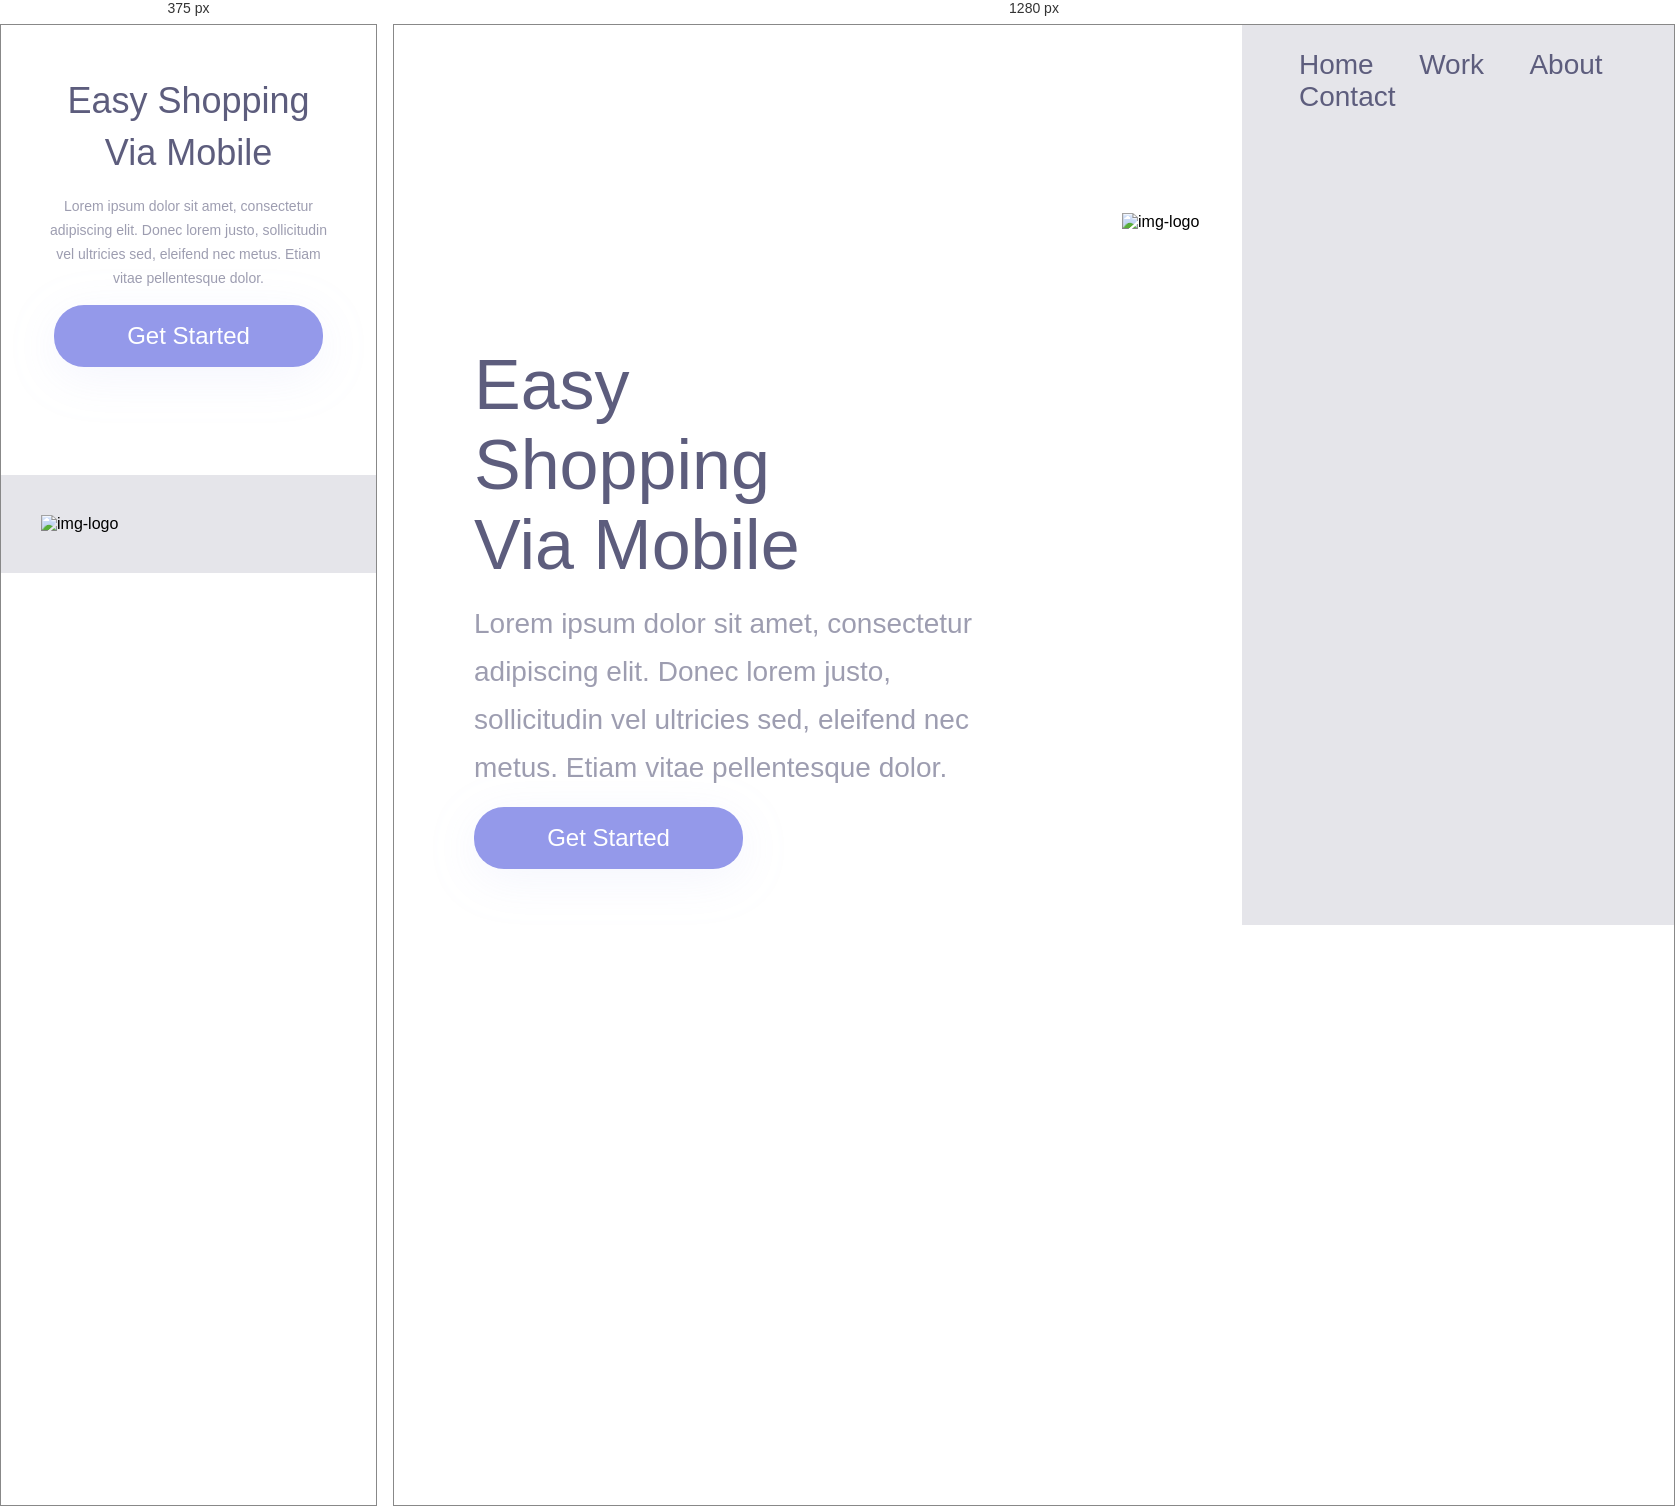
Rendered at 375 px and 1280 px, left to right.

<!-- file: index.html -->
<!DOCTYPE html>
<html lang="pt-br">

<head>
    <meta charset="UTF-8">
    <meta name="viewport" content="width=device-width, initial-scale=1.0">
    <link rel="stylesheet" href="./style.css">
    <title>Segundo Projeto-HTML-CSS</title>
</head>

<body>

    <div class="wrapper">
        <section class="container-left">
            <h1>Easy Shopping
                Via Mobile</h2>
                <p>Lorem ipsum dolor sit amet, consectetur adipiscing
                    elit. Donec lorem justo, sollicitudin vel ultricies sed,
                    eleifend nec metus. Etiam vitae pellentesque dolor. </p>
                <button>Get Started</button>
        </section>

        <section class="container-right">
            <header class="menu">
                <a class="link-menu">Home</a>
                <a class="link-menu">Work</a>
                <a class="link-menu">About</a>
                <a class="link-menu">Contact</a>
            </header>
            <img alt="img-logo" src="./imagen/logo.png">
        </section>
    </div>

</body>

</html>

/* @media block from style.css */
@media screen and (max-width: 900px) {


    .container-left {
        width: 100%;
        height: 50%;
        margin: 0;
        padding: 0;
    }

    .container-right {
        display: block;
        height: auto;
        width: 100%;
        position: static;
        padding: 40px;
    }

    img {
        position: static;
        max-width: 90%;
    }

    .menu {
        display: none;
    }

    h1 {
        font-size: 36px;
        line-height: 52px;
        width: auto;
        text-align: center;
        margin: 50px 50px 0 50px;
    }

    p {
        font-size: 14px;
        line-height: 24px;
        width: auto;
        text-align: center;
        margin: 15px 40px;
    }

    button {
        margin: 0 auto;
        display: block;
    }
}